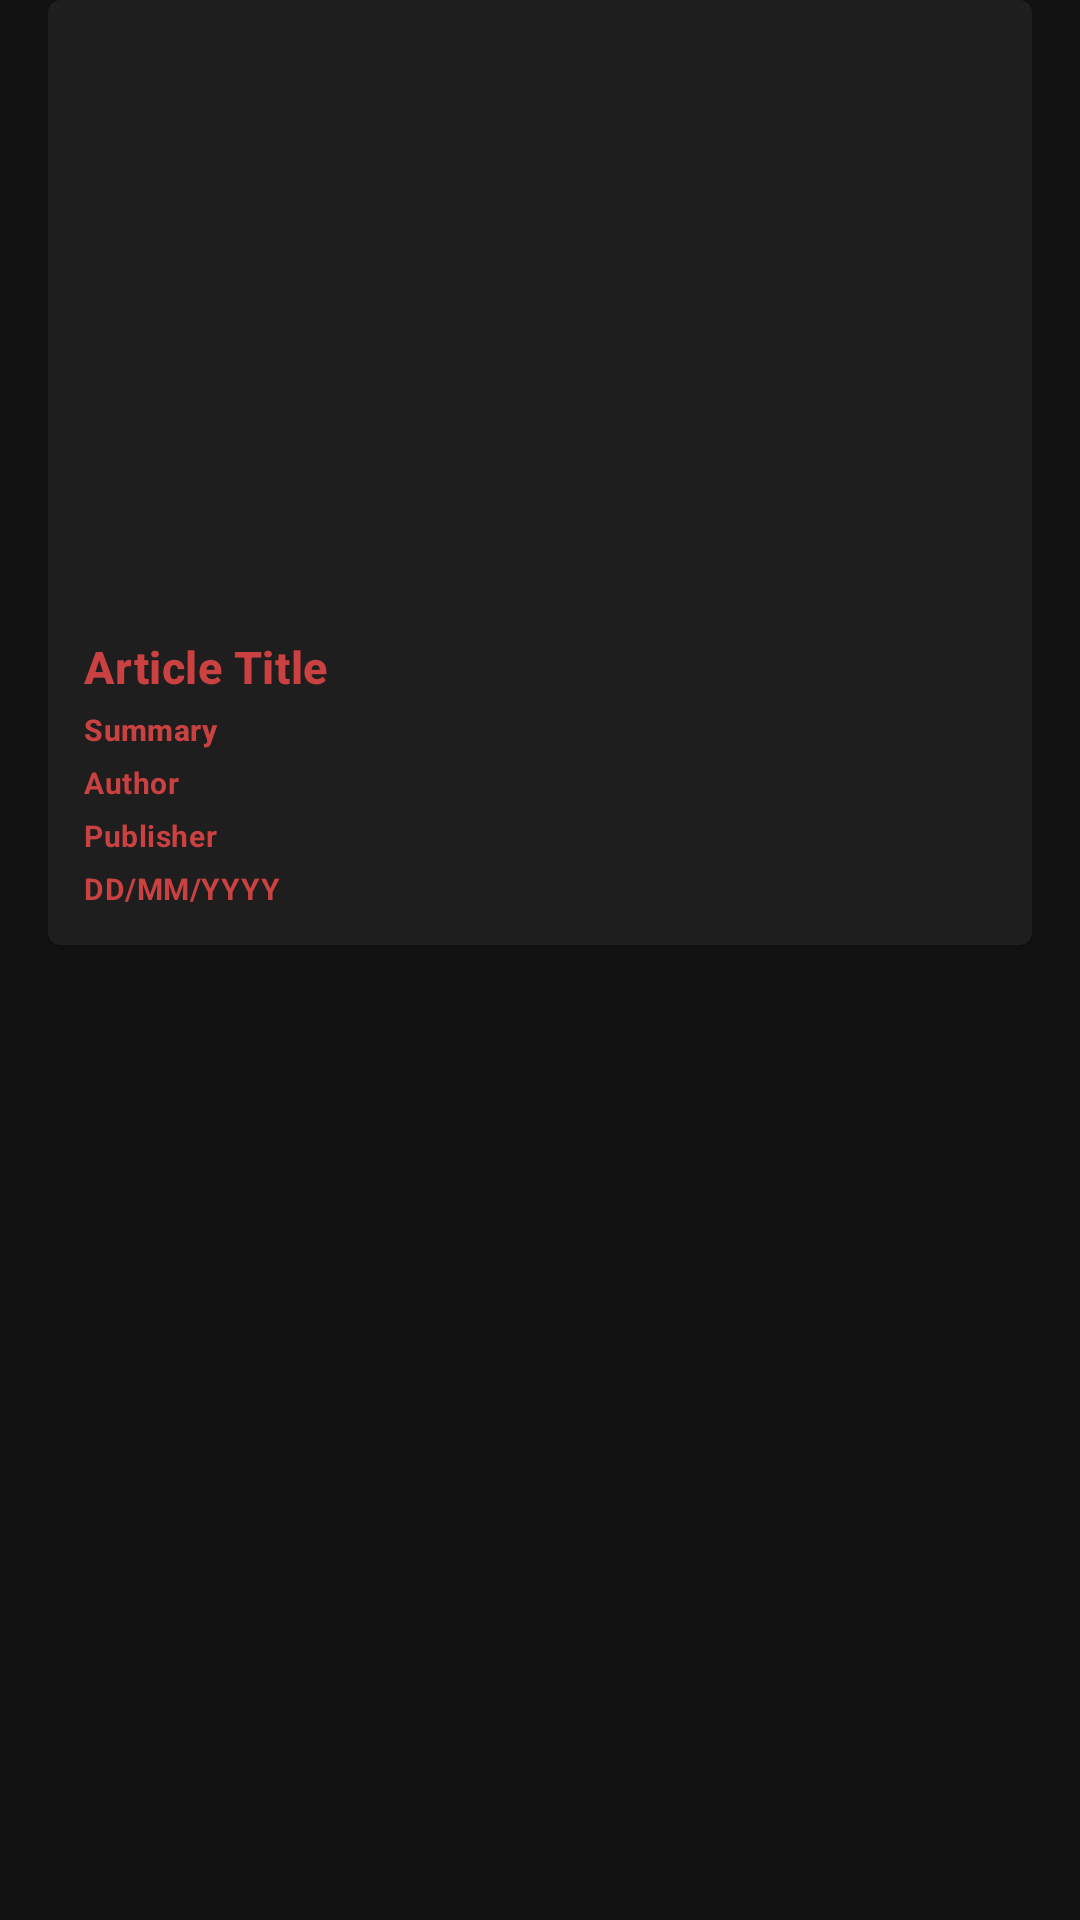

Android layout source for this screen:
<!-- AndroidManifest.xml: application theme Theme.NewsReader -->
<!-- res/layout/article_card_layout.xml -->
<?xml version="1.0" encoding="utf-8"?>
<androidx.appcompat.widget.LinearLayoutCompat
    android:id="@+id/linear_layout1"
    xmlns:android="http://schemas.android.com/apk/res/android"
    android:layout_width="match_parent"
    android:layout_height="wrap_content"
    android:orientation="vertical">


    <com.google.android.material.card.MaterialCardView
        android:layout_width="match_parent"
        android:layout_height="wrap_content"
        android:layout_marginLeft="16dp"
        android:layout_marginRight="16dp"
        android:layout_marginBottom="5dp">

        <LinearLayout
            android:id="@+id/linear_layout2"
            android:layout_width="match_parent"
            android:layout_height="wrap_content"
            android:layout_gravity="bottom"
            android:orientation="vertical"
            android:padding="10dp">

            <ImageView
                android:id="@+id/ivArticleImage"
                android:layout_width="match_parent"
                android:layout_height="200dp"
                android:scaleType="centerCrop" />

            <TextView
                android:id="@+id/tvTitle"
                android:layout_width="wrap_content"
                android:layout_height="wrap_content"
                android:padding="2dp"
                android:text="@string/article_title"
                android:textAppearance="?attr/textAppearanceHeadline6"
                android:textColor="@color/salmon"
                android:textSize="15sp"
                android:textStyle="bold" />

            <TextView
                android:id="@+id/tvSummary"
                android:layout_width="wrap_content"
                android:layout_height="wrap_content"
                android:padding="2dp"
                android:text="@string/article_summary"
                android:textAppearance="?attr/textAppearanceHeadline6"
                android:textColor="@color/salmon"
                android:textSize="10sp"
                android:textStyle="bold" />

            <TextView
                android:id="@+id/tvAuthor"
                android:layout_width="match_parent"
                android:layout_height="wrap_content"
                android:padding="2dp"
                android:text="@string/author"
                android:textAppearance="?attr/textAppearanceBody2"
                android:textColor="@color/salmon"
                android:textSize="10sp"
                android:textStyle="bold" />

            <TextView
                android:id="@+id/tvSource"
                android:layout_width="match_parent"
                android:layout_height="wrap_content"
                android:padding="2dp"
                android:text="@string/publisher"
                android:textAppearance="?attr/textAppearanceBody2"
                android:textColor="@color/salmon"
                android:textSize="10sp"
                android:textStyle="bold" />

            <TextView
                android:id="@+id/tvPublishedAt"
                android:layout_width="match_parent"
                android:layout_height="wrap_content"
                android:padding="2dp"
                android:text="@string/date"
                android:textAppearance="?attr/textAppearanceBody2"
                android:textColor="@color/salmon"
                android:textSize="10sp"
                android:textStyle="bold" />


        </LinearLayout>

    </com.google.android.material.card.MaterialCardView>

</androidx.appcompat.widget.LinearLayoutCompat>
<!-- resources referenced by this layout -->
<resources>
  <color name="salmon">#CA4141</color>
  <string name="article_summary">Summary</string>
  <string name="article_title">Article Title</string>
  <string name="author">Author</string>
  <string name="date">DD/MM/YYYY</string>
  <string name="publisher">Publisher</string>
  <style name="Theme.NewsReader" parent="Theme.MaterialComponents.NoActionBar">
          
          <item name="colorPrimary">@color/salmon</item>
          <item name="colorSecondary">@color/salmon</item>
          <item name="colorAccent">@color/white</item>
          
          <item name="android:statusBarColor" tools:targetApi="l">?attr/colorSecondary</item>
          
      </style>
  <color name="white">#FFFFFFFF</color>
</resources>
